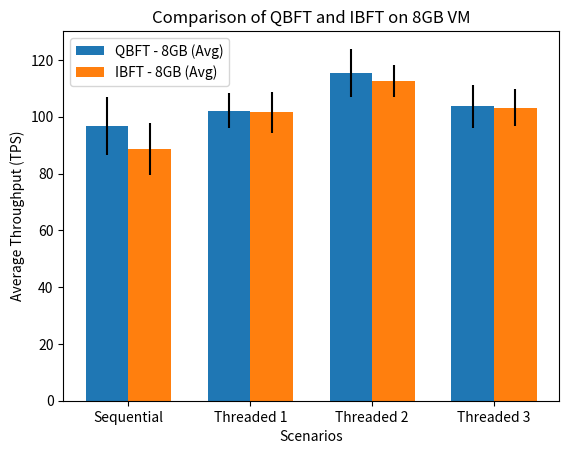

This figure's Python source:
import matplotlib.pyplot as plt
import numpy as np

# Data for QBFT - 8 GB
qbft_avg = [96.69, 102.20, 115.44, 103.71]
qbft_peak = [103.99, 104.37, 120.24, 109.29]

# Data for IBFT - 8 GB
ibft_avg = [88.62, 101.60, 112.65, 103.19]
ibft_peak = [93.78, 103.35, 114.52, 106.48]

# Bar width
bar_width = 0.35

# Set up bar positions
index = np.arange(len(qbft_avg))

# Plotting
fig, ax = plt.subplots()
bar1 = ax.bar(index - bar_width/2, qbft_avg, bar_width, label='QBFT - 8GB (Avg)')
bar2 = ax.bar(index + bar_width/2, ibft_avg, bar_width, label='IBFT - 8GB (Avg)')

# Add error bars for standard deviation
ax.errorbar(index - bar_width/2, qbft_avg, yerr=[10.21, 6.12, 8.53, 7.65], fmt='none', color='black')
ax.errorbar(index + bar_width/2, ibft_avg, yerr=[9.16, 7.14, 5.66, 6.50], fmt='none', color='black')

# Set labels and title
ax.set_xlabel('Scenarios')
ax.set_ylabel('Average Throughput (TPS)')
ax.set_title('Comparison of QBFT and IBFT on 8GB VM')
ax.set_xticks(index)
ax.set_xticklabels(['Sequential', 'Threaded 1', 'Threaded 2', 'Threaded 3'])
ax.legend()

# Show the plot
plt.show()

